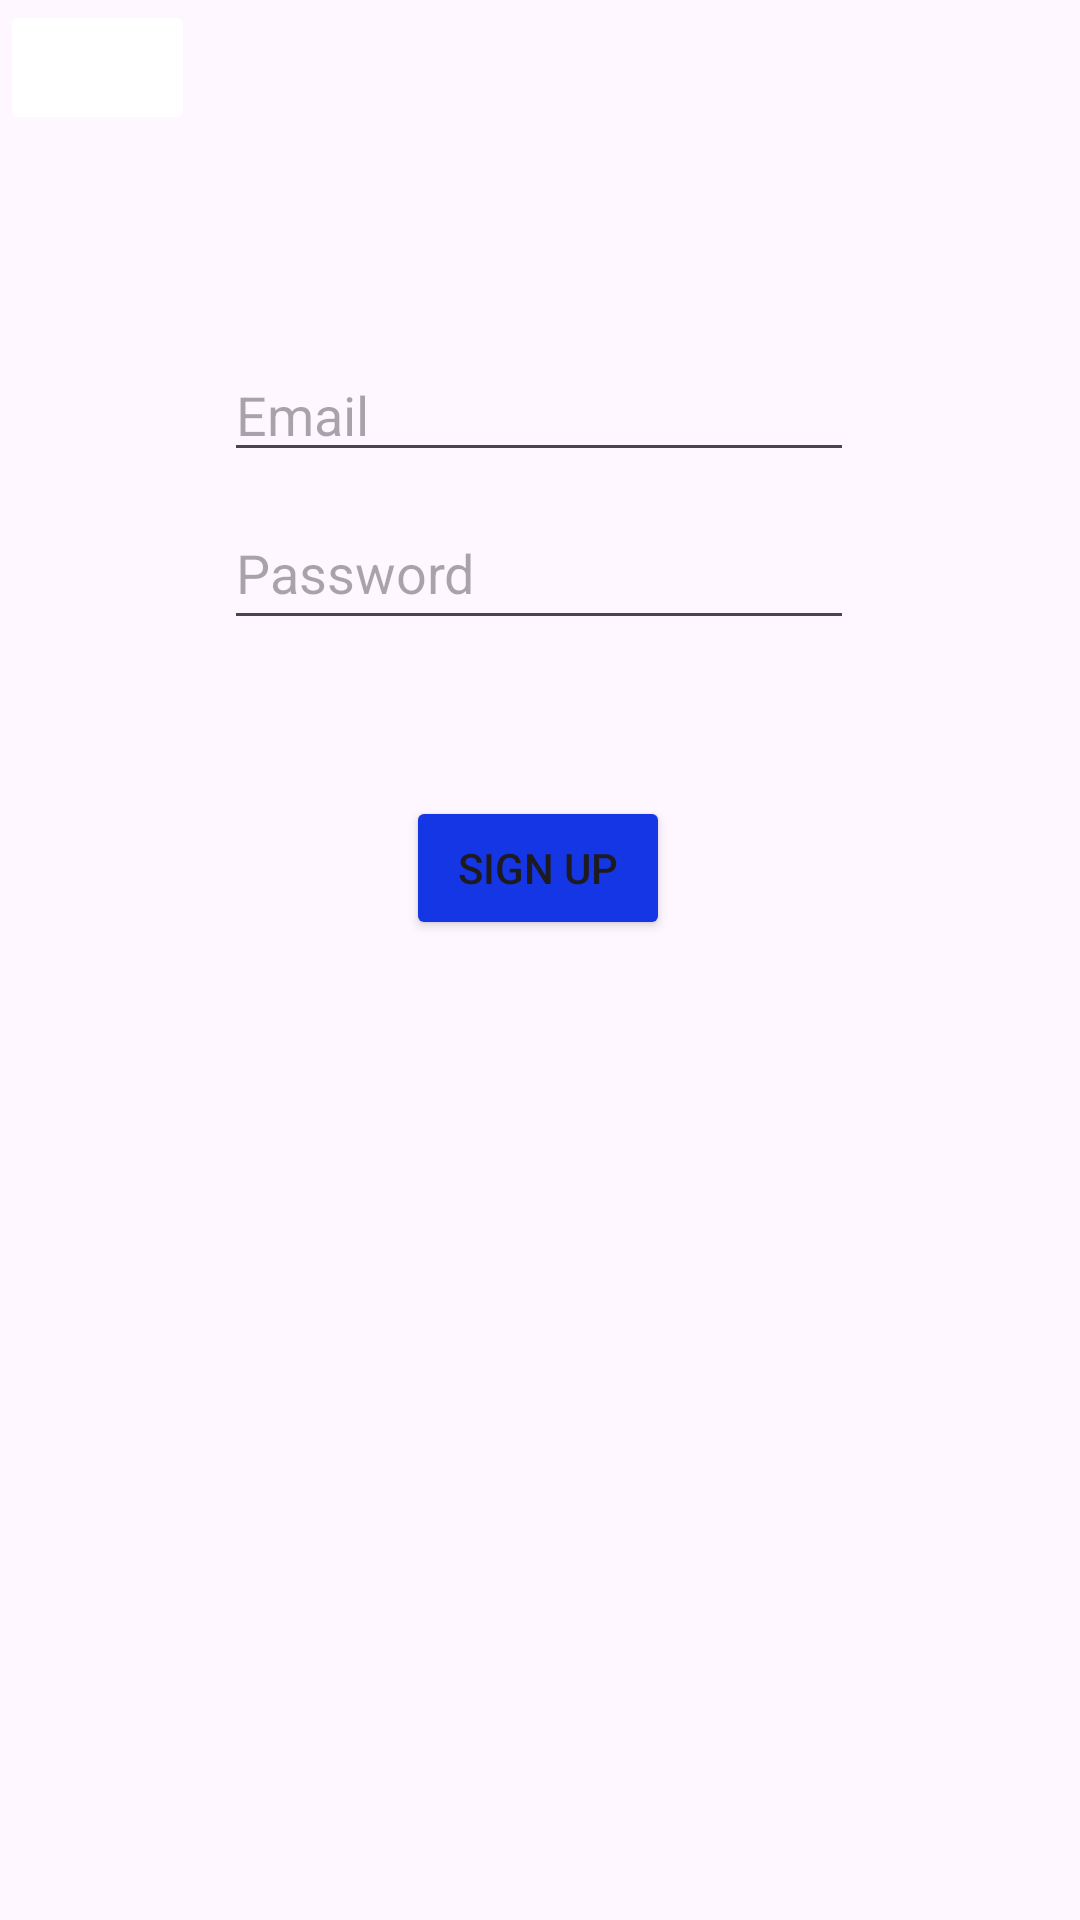

Here is an Android app screen rendered from its layout file. Give the layout XML and the strings, colors and styles it references.
<!-- AndroidManifest.xml: application theme Theme.Planet -->
<!-- res/layout/sign_up.xml -->
<?xml version="1.0" encoding="utf-8"?>
<FrameLayout xmlns:android="http://schemas.android.com/apk/res/android"
    xmlns:app="http://schemas.android.com/apk/res-auto"
    xmlns:tools="http://schemas.android.com/tools"
    android:layout_width="match_parent"
    android:layout_height="match_parent">

    <androidx.constraintlayout.widget.ConstraintLayout
        android:layout_width="match_parent"
        android:layout_height="match_parent">


        <EditText
            android:id="@+id/etEmailSignup"
            android:layout_width="wrap_content"
            android:layout_height="wrap_content"
            android:layout_marginTop="116dp"
            android:ems="10"
            android:hint="Email"
            android:inputType="textEmailAddress"
            app:layout_constraintEnd_toEndOf="parent"
            app:layout_constraintHorizontal_bias="0.497"
            app:layout_constraintStart_toStartOf="parent"
            app:layout_constraintTop_toTopOf="parent"
            tools:ignore="TouchTargetSizeCheck" />

        <EditText
            android:id="@+id/etPasswordSignup"
            android:layout_width="wrap_content"
            android:layout_height="wrap_content"
            android:layout_marginTop="8dp"
            android:ems="10"
            android:hint="Password"
            android:inputType="textPassword"
            android:minHeight="48dp"
            app:layout_constraintStart_toStartOf="@+id/etEmailSignup"
            app:layout_constraintTop_toBottomOf="@+id/etEmailSignup" />

        <Button
            android:id="@+id/btnSignupSignup"
            android:layout_width="wrap_content"
            android:layout_height="wrap_content"
            android:layout_marginTop="52dp"
            android:backgroundTint="#1536E4"
            android:text="Sign up"
            app:layout_constraintEnd_toEndOf="parent"
            app:layout_constraintHorizontal_bias="0.498"
            app:layout_constraintStart_toStartOf="parent"
            app:layout_constraintTop_toBottomOf="@+id/etPasswordSignup" />

        <ImageButton
            android:id="@+id/btnBackSignup"
            android:layout_width="65dp"
            android:layout_height="45dp"
            android:backgroundTint="#FFFFFF"
            android:src="@drawable/baseline_arrow_back_24"
            tools:ignore="MissingConstraints,TouchTargetSizeCheck,SpeakableTextPresentCheck"
            tools:layout_editor_absoluteX="16dp"
            tools:layout_editor_absoluteY="500dp" />

    </androidx.constraintlayout.widget.ConstraintLayout>

</FrameLayout>
<!-- resources referenced by this layout -->
<resources>
  <style name="Theme.Planet" parent="Base.Theme.Planet" />
  <style name="Base.Theme.Planet" parent="Theme.Material3.DayNight.NoActionBar">
          
          
      </style>
</resources>
